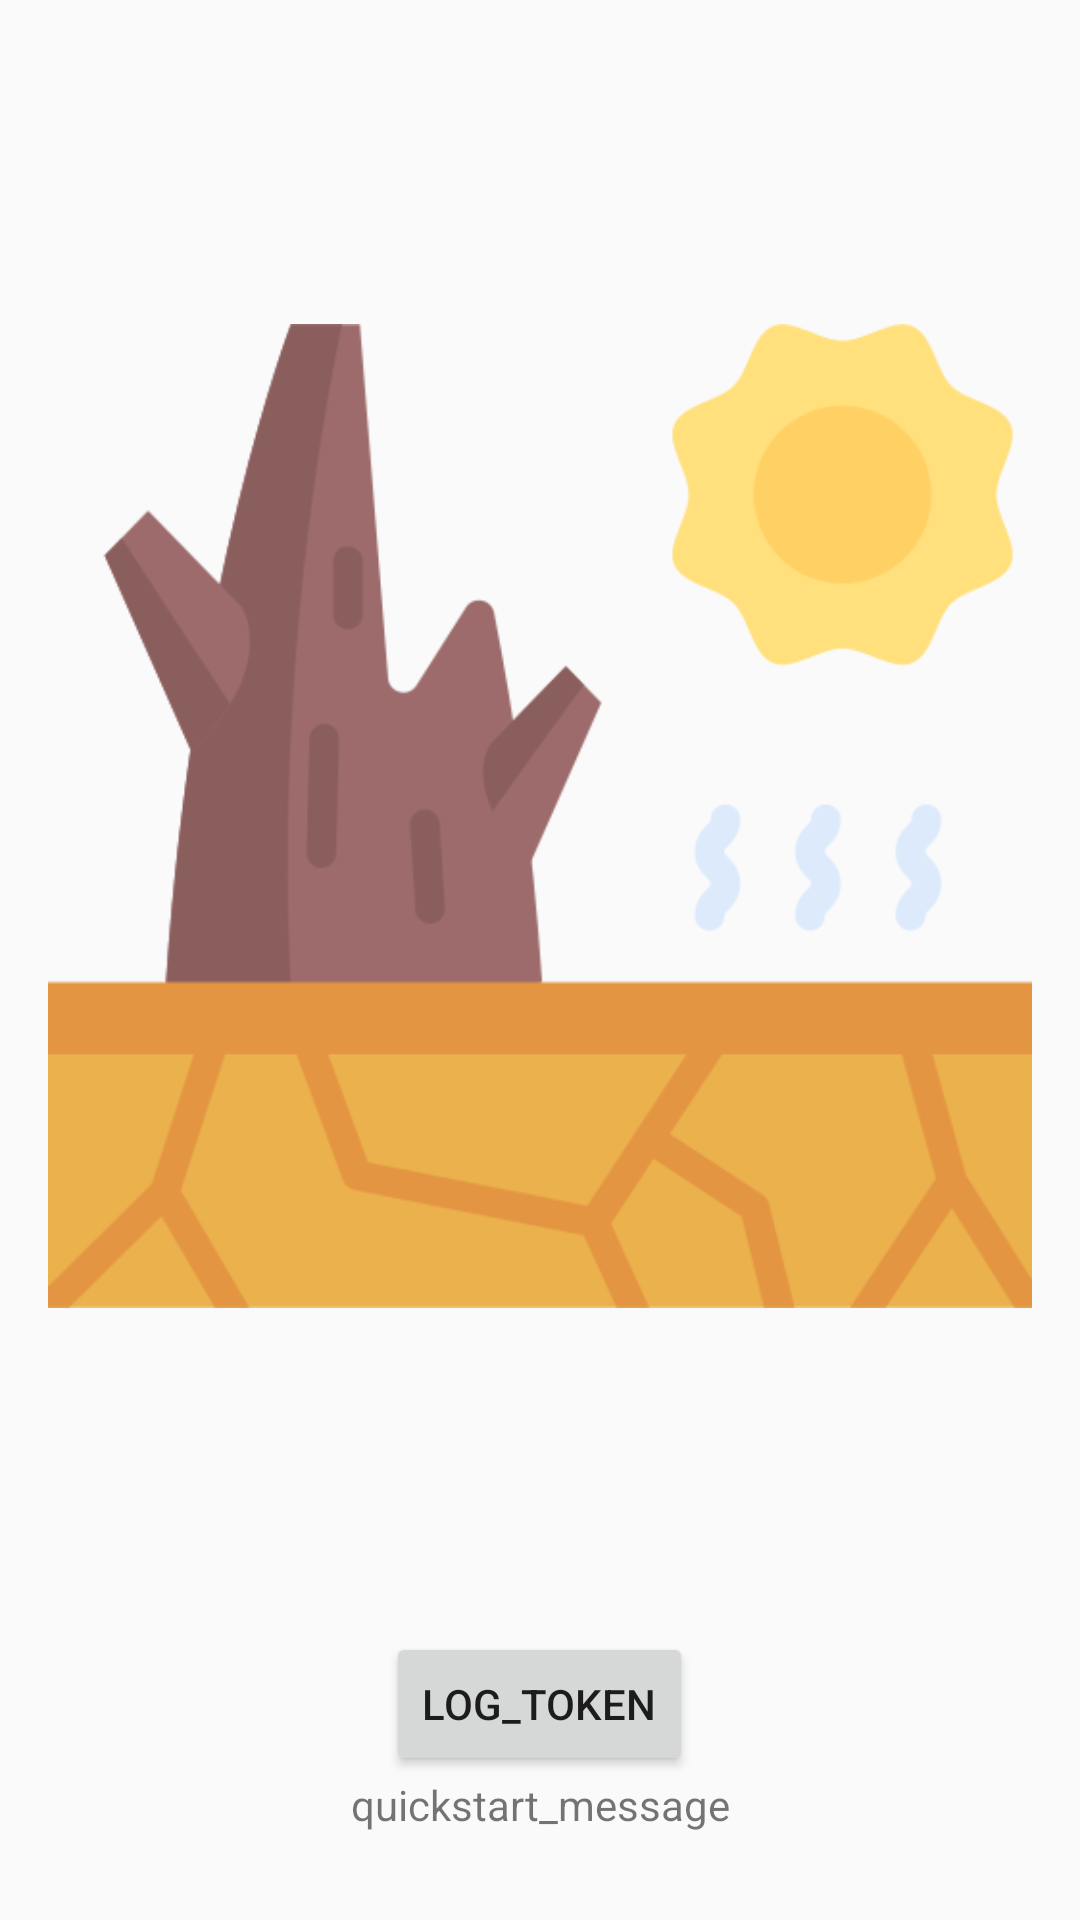

Write the Android layout XML for this screen, with the resource values it uses.
<!-- AndroidManifest.xml: application theme AppTheme -->
<!-- res/layout/mainfcm.xml -->
<layout xmlns:android="http://schemas.android.com/apk/res/android"
    xmlns:tools="http://schemas.android.com/tools"
    xmlns:app="http://schemas.android.com/apk/res-auto">

<LinearLayout
    android:layout_width="match_parent"
    android:layout_height="match_parent"
    android:orientation="vertical"
    android:paddingBottom="@dimen/activity_vertical_margin"
    android:paddingLeft="@dimen/activity_horizontal_margin"
    android:paddingRight="@dimen/activity_horizontal_margin"
    android:paddingTop="@dimen/activity_vertical_margin">

    <ImageView
        android:layout_width="wrap_content"
        android:layout_height="wrap_content"
        android:layout_marginBottom="16dp"
        android:layout_gravity="center_horizontal"
        android:src="@drawable/drought" />

    <Button
        android:id="@+id/logTokenButton"
        android:layout_width="wrap_content"
        android:layout_height="wrap_content"
        android:layout_gravity="center_horizontal"
        android:text="log_token" />

    <TextView
        android:id="@+id/informationTextView"
        android:layout_width="wrap_content"
        android:layout_height="wrap_content"
        android:layout_gravity="center_horizontal"
        android:gravity="center_horizontal"
        android:text="quickstart_message" />

    <Button
        android:id="@+id/subscribeButton"
        android:layout_width="wrap_content"
        android:layout_height="wrap_content"
        android:layout_gravity="center_horizontal"
        android:layout_marginTop="20dp"
        android:text="subscribe_to_weather" />

</LinearLayout>

</layout>
<!-- resources referenced by this layout -->
<resources>
  <dimen name="activity_horizontal_margin">16dp</dimen>
  <dimen name="activity_vertical_margin">16dp</dimen>
  <!-- drawable drought: png bitmap (drawable, 31029 bytes) -->
  <style name="AppTheme" parent="Theme.AppCompat.Light.NoActionBar">
          
          <item name="colorPrimary">@color/colorPrimary</item>
          <item name="colorPrimaryDark">@color/colorPrimaryDark</item>
          <item name="colorAccent">@color/colorPrimaryDark</item>
      </style>
  <color name="colorPrimary">#008577</color>
  <color name="colorPrimaryDark">#006a5f</color>
</resources>
